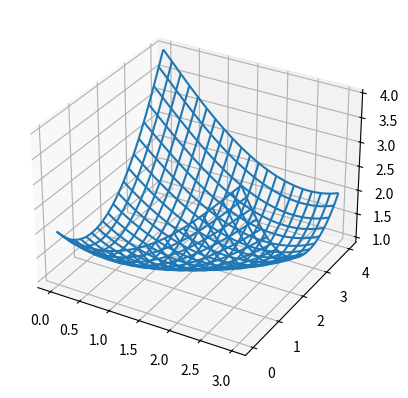

Python code for this plot:
import numpy as np
from scipy.interpolate import Rbf
from matplotlib import pyplot as plt
from math import dist

def new_point(a, b, t):
    np = tuple([a[i]*(1-t)+b[i]*t for i in range(0,3)])
    print(np)
    return np

def step_size(points):
    dists = []
    for i, pt in enumerate(points[:1]):
        dists.append(dist(pt, points[i+1]))
    return np.array(dists).min()/10

def new_edge(a,b,ss):
    new_points = []
    sc = int(round(dist(a,b)/ss,0))
    for step in range(0,sc):
        t = step*ss/dist(a,b)
        new_points.append(new_point(a,b,t))
    return new_points

points = [[0,0,2], [3,0,4], [3,4,2], [0,4,4]]

ss = step_size(points)

print(new_edge(points[0],points[1], ss))

for i, pt in enumerate(points[:1]):
    nps = []
    nps.append(new_edge(pt, points[i + 1],ss))

fig = plt.figure()
ax = plt.axes(projection="3d")

# x = np.array([0.0, 1.5, 3.0, 3.0, 3.0, 1.5, 0.0, 0.0])
# y = np.array([0.0, 0.0, 0.0, 2.0, 4.0, 4.0, 4.0, 2.0])
# z = np.array([2.0, 3.0, 4.0, 3.0, 2.0, 3.0, 4.0, 2.0])
x = np.array([0.0, 3.0, 3.0, 0.0])
y = np.array([0.0, 0.0, 4.0, 4.0])
z = np.array([2.0, 4.0, 2.0, 4.0])

x_min = x.min()
x_max = x.max()
y_min = y.min()
y_max = y.max()
xi = np.linspace(x_min, x_max, 200)
yi = np.linspace(y_min, y_max, 200)
XI, YI = np.meshgrid(xi, yi)

rbf = Rbf(x,y,z,function='thin-plate',smooth=0.0)
ZI = rbf(XI,YI)

# ax.plot3D(x, y, z, 'red')
# ax.plot3D(XI, YI, ZI, 'red')
ax.plot_wireframe(XI, YI, ZI, rstride=10, cstride=10)
# ax.scatter3D(XI, YI, ZI, c=z, cmap='cividis')
plt.show()